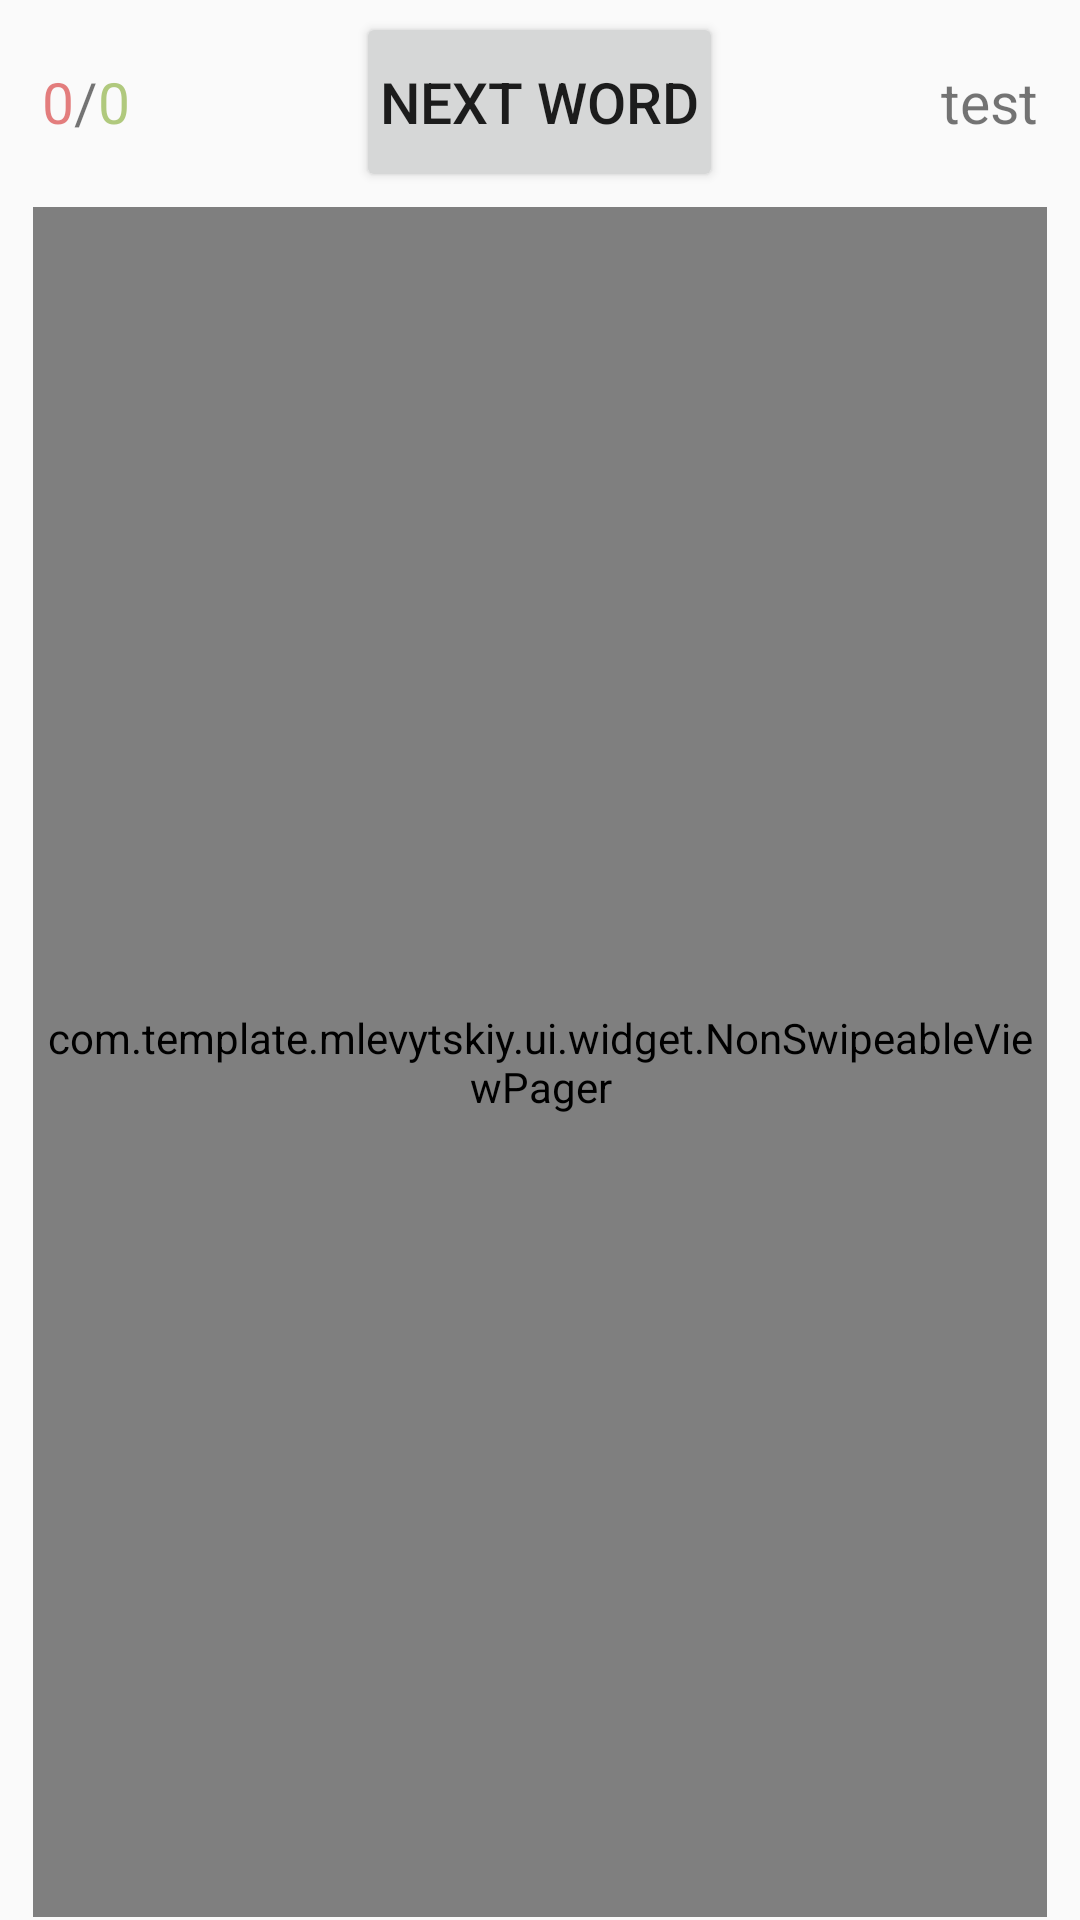

Layout XML and referenced resources for this Android screen:
<!-- AndroidManifest.xml: application theme AppTheme -->
<!-- res/layout/fragment_pager_container_2.xml -->
<?xml version="1.0" encoding="utf-8"?>
<LinearLayout xmlns:android="http://schemas.android.com/apk/res/android"
    android:layout_width="match_parent"
    android:layout_height="match_parent"
    android:orientation="vertical"
    android:paddingLeft="10dp"
    android:paddingRight="10dp" >

    <LinearLayout
        android:layout_width="match_parent"
        android:layout_height="wrap_content"
        android:gravity="center"
        android:orientation="horizontal"
        android:padding="4dp">

        <LinearLayout
            android:layout_width="60dp"
            android:layout_height="wrap_content"
            android:orientation="horizontal">

            <TextView
                android:id="@+id/incorrect_words"
                android:layout_width="wrap_content"
                android:layout_height="wrap_content"
                android:text="0"
                android:textColor="@color/popular_less"
                android:textSize="19dp" />

            <TextView
                android:layout_width="wrap_content"
                android:layout_height="wrap_content"
                android:gravity="right"
                android:text="/"
                android:textSize="19dp" />

            <TextView
                android:id="@+id/correct_words"
                android:layout_width="wrap_content"
                android:layout_height="wrap_content"
                android:text="0"
                android:textColor="@color/popular_more"
                android:textSize="19dp" />

        </LinearLayout>

        <View
            android:layout_width="0dp"
            android:layout_height="match_parent"
            android:layout_weight="1" />

        <Button
            android:id="@+id/next_button"
            android:layout_width="wrap_content"
            android:layout_height="60dp"
            android:padding="8dp"
            android:text="@string/next_word"
            android:textSize="19dp" />

        <View
            android:layout_width="0dp"
            android:layout_height="match_parent"
            android:layout_weight="1" />

        <TextView
            android:id="@+id/text_view"
            android:layout_width="60dp"
            android:layout_height="wrap_content"
            android:gravity="right"
            android:text="test"
            android:textSize="19dp" />

    </LinearLayout>

    <com.template.mlevytskiy.ui.widget.NonSwipeableViewPager xmlns:android="http://schemas.android.com/apk/res/android"
        android:id="@+id/view_pager"
        android:layout_width="match_parent"
        android:layout_height="match_parent"
        android:layout_gravity="center_horizontal"
        android:layout_margin="1dp" />

</LinearLayout>
<!-- resources referenced by this layout -->
<resources>
  <color name="popular_less">#7fcc0000</color>
  <color name="popular_more">#7f669900</color>
  <string name="next_word">"Next word"</string>
  <style name="AppTheme" parent="@style/Theme.AppCompat.Light">
          <item name="android:listViewStyle">@style/ListViewAppTheme</item>
          <item name="android:listViewWhiteStyle">@style/ListViewAppTheme.White</item>
          <item name="android:spinnerItemStyle">@style/SpinnerItemAppTheme</item>
          <item name="android:checkboxStyle">@style/CheckBoxAppTheme</item>
          <item name="android:spinnerStyle">@style/SpinnerAppTheme</item>
          <item name="android:spinnerDropDownItemStyle">@style/SpinnerDropDownItemAppTheme</item>
          <item name="searchViewStyle">@style/AppTheme.SearchView</item>
      </style>
  <style name="ListViewAppTheme" parent="android:Widget.ListView">
          <item name="android:listSelector">@drawable/apptheme_list_selector_holo_dark</item>
      </style>
  <style name="ListViewAppTheme.White" parent="android:Widget.ListView.White">
          <item name="android:listSelector">@drawable/apptheme_list_selector_holo_dark</item>
      </style>
  <style name="SpinnerItemAppTheme" parent="android:TextAppearance.Widget.TextView.SpinnerItem">
          <item name="android:textColor">#ffffff</item>
      </style>
  <style name="CheckBoxAppTheme" parent="android:Widget.CompoundButton.CheckBox">
        <item name="android:button">@drawable/apptheme_btn_check_holo_light</item>
    </style>
  <style name="SpinnerAppTheme" parent="android:Widget.Spinner">
        <item name="android:background">@drawable/apptheme_spinner_background_holo_light</item>
        <item name="android:dropDownSelector">@drawable/apptheme_list_selector_holo_light</item>
    </style>
  <style name="SpinnerDropDownItemAppTheme" parent="android:Widget.DropDownItem.Spinner">
        <item name="android:checkMark">@drawable/apptheme_btn_radio_holo_light</item>
    </style>
  <style name="AppTheme.SearchView" parent="Widget.AppCompat.SearchView">
          <item name="searchIcon">@drawable/ic_search</item>
      </style>
  <!-- drawable apptheme_list_selector_holo_dark (drawable) -->
  <?xml version="1.0" encoding="utf-8"?>
  <selector xmlns:android="http://schemas.android.com/apk/res/android">
  
      <item android:state_selected="true" android:drawable="@drawable/apptheme_list_focused_holo" />
  
      <item android:state_window_focused="false" android:drawable="@android:color/transparent" />
  
      
      <item android:state_focused="true"  android:state_enabled="false" android:state_pressed="true" android:drawable="@drawable/apptheme_list_selector_disabled_holo_dark" />
      <item android:state_focused="true"  android:state_enabled="false"                              android:drawable="@drawable/apptheme_list_selector_disabled_holo_dark" />
      <item android:state_focused="true"                                android:state_pressed="true" android:drawable="@drawable/apptheme_list_selector_background_transition_holo_dark" />
      <item android:state_focused="false"                               android:state_pressed="true" android:drawable="@drawable/apptheme_list_selector_background_transition_holo_dark" />
      <item android:state_focused="true"                                                             android:drawable="@drawable/apptheme_list_focused_holo" />
  </selector>
  <!-- drawable ic_search: png bitmap (drawable-hdpi, 1282 bytes) -->
</resources>
